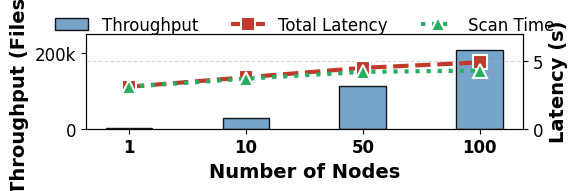

This figure's Python source: (Note: this script raises an exception after producing the figure.)
#!/usr/bin/env python3
"""
Regenerate Fleet Figures (Scalability & Heatmap) with reduced height.
"""
import matplotlib.pyplot as plt
import numpy as np
import seaborn as sns

plt.rcParams['font.family'] = 'serif'
plt.rcParams['font.serif'] = ['Times New Roman']
plt.rcParams['font.size'] = 14
plt.rcParams['axes.labelsize'] = 14
plt.rcParams['xtick.labelsize'] = 12
plt.rcParams['ytick.labelsize'] = 12
plt.rcParams['legend.fontsize'] = 12
plt.rcParams['lines.linewidth'] = 2.5
plt.rcParams['lines.markersize'] = 10

def plot_scalability():
    # Data extraction from user image
    nodes = np.array([1, 10, 50, 100])
    throughput = np.array([2066, 27284, 112789, 206611]) # Files/s
    latency_total = np.array([3.1, 3.8, 4.5, 4.9])       # Red line (Circle)
    latency_scan = np.array([3.1, 3.7, 4.2, 4.3])        # Green line (Triangle) - dotted? Or dashed? Ref image has dashed.

    # Create figure with SHORTER height
    fig, ax1 = plt.subplots(figsize=(6, 2.1)) # Reduced from 2.8

    # Bar Chart (Throughput)
    bar_width = 0.4
    x_indices = np.arange(len(nodes))
    
    color_bar = '#6b9ac4' 
    ax1.bar(x_indices, throughput, width=bar_width, color=color_bar, alpha=0.9, edgecolor='black', linewidth=1, label='Throughput')
    ax1.set_xlabel('Number of Nodes', fontsize=14, fontweight='bold')
    ax1.set_ylabel('Throughput (Files/s)', fontsize=14, fontweight='bold')
    ax1.tick_params(axis='y', labelsize=12)
    ax1.tick_params(axis='x', labelsize=12)
    ax1.set_ylim(0, 250000)
    
    # Format Y1 axis to display 'k' (e.g. 200k)
    ax1.yaxis.set_major_formatter(plt.FuncFormatter(lambda x, p: f'{int(x/1000)}k' if x > 0 else '0'))

    # Line Chart (Latency)
    ax2 = ax1.twinx()
    color_lat = '#c0392b' 
    color_scan = '#27ae60' 

    ax2.plot(x_indices, latency_total, color=color_lat, marker='s', markersize=10, 
             linewidth=3, markeredgecolor='white', markeredgewidth=1.5, linestyle='--', label='Total Latency')
    ax2.plot(x_indices, latency_scan, color=color_scan, marker='^', markersize=10, 
             linewidth=3, linestyle=':', markeredgecolor='white', markeredgewidth=1.5, label='Scan Time')
    
    ax2.set_ylabel('Latency (s)', fontsize=14, fontweight='bold')
    ax2.set_ylim(0, 7)
    ax2.tick_params(axis='y', labelsize=12)

    # X-axis labels
    ax1.set_xticks(x_indices)
    ax1.set_xticklabels(nodes, fontsize=12, fontweight='bold')

    # Combined Legend - Adjusted for shorter plot
    lines1, labels1 = ax1.get_legend_handles_labels()
    lines2, labels2 = ax2.get_legend_handles_labels()
    plt.legend(lines1 + lines2, labels1 + labels2, loc='upper center', 
               bbox_to_anchor=(0.5, 1.35), ncol=3, frameon=False, fontsize=12) # Tweaked anchor

    plt.grid(True, axis='y', linestyle='--', alpha=0.5)
    
    plt.tight_layout()
    plt.subplots_adjust(top=0.8) # Adjusted for legend
    
    plt.savefig('/Users/<user>/ICDCS-DeepVis/paper/Figures/fig_fleet_scalability.pdf', 
                format='pdf', dpi=300, bbox_inches='tight')
    print("Saved: fig_fleet_scalability.pdf (reduced height)")

def plot_heatmap():
    # 102 Nodes Heatmap (3x34 transposed) - visual consistency for "100 nodes"
    np.random.seed(42)
    # Mean around 4.29s (from caption), min ~3.0, max ~5.5
    data_west = np.random.normal(loc=4.5, scale=0.4, size=34)
    data_central = np.random.normal(loc=4.2, scale=0.35, size=34) # Filled to 34
    data_east = np.random.normal(loc=4.1, scale=0.3, size=34)    # Filled to 34

    matrix = np.array([data_west, data_central, data_east])

    fig, ax = plt.subplots(figsize=(8, 2.0))

    cmap = "YlOrRd"
    
    cbar_kws = {'label': 'Latency (s)', 'shrink': 0.9, 'pad': 0.02}
    ax_sns = sns.heatmap(matrix, ax=ax, cmap=cmap, 
                annot=False, 
                cbar_kws=cbar_kws,
                linewidths=0.5, linecolor='white')
                
    # Access Colorbar to bold label
    cbar = ax_sns.collections[0].colorbar
    cbar.set_label('Latency (s)', fontsize=14, fontweight='bold') # Bold label
    cbar.ax.tick_params(labelsize=12)

    ax.set_yticklabels(['US-West', 'US-Central', 'US-East'], rotation=0, fontsize=14, fontweight='bold') # Larger 14
    ax.set_xlabel('Node Index (Distributed)', fontsize=16, fontweight='bold') # Larger 16
    
    # Sparse X ticks
    ax.set_xticks(np.arange(0, 34, 5) + 0.5)
    ax.set_xticklabels(np.arange(1, 35, 5), fontsize=14, fontweight='bold') # Larger 14

    # Removed title as requested
    plt.tight_layout()
    plt.savefig('/Users/<user>/ICDCS-DeepVis/paper/Figures/fig_fleet_vis.pdf', 
                format='pdf', dpi=300, bbox_inches='tight')
    print("Saved: fig_fleet_vis.pdf (no title, full 3x34)")

if __name__ == "__main__":
    plot_scalability()
    plot_heatmap()
